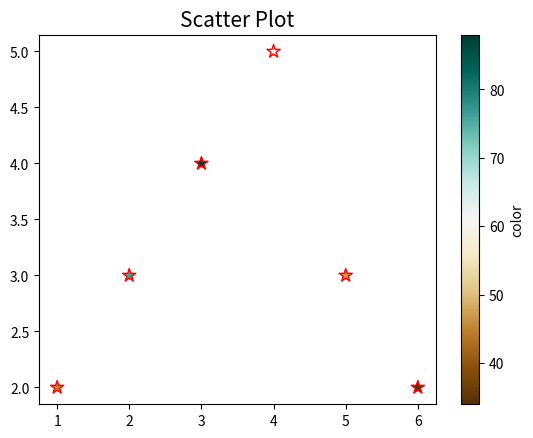

Python code for this plot:
import matplotlib.pyplot as plt
x=[1,2,3,4,5,6]
y=[2,3,4,5,3,2]
color=[45,76,88,60,47,34]
plt.title("Scatter Plot",fontsize=15)
plt.xlabel=("Days")
plt.ylabel=("No.")
plt.scatter(x,y,c=color,cmap="BrBG",s=100,marker="*",edgecolor="r")
t=plt.colorbar() 
t.set_label("color")
plt.show()